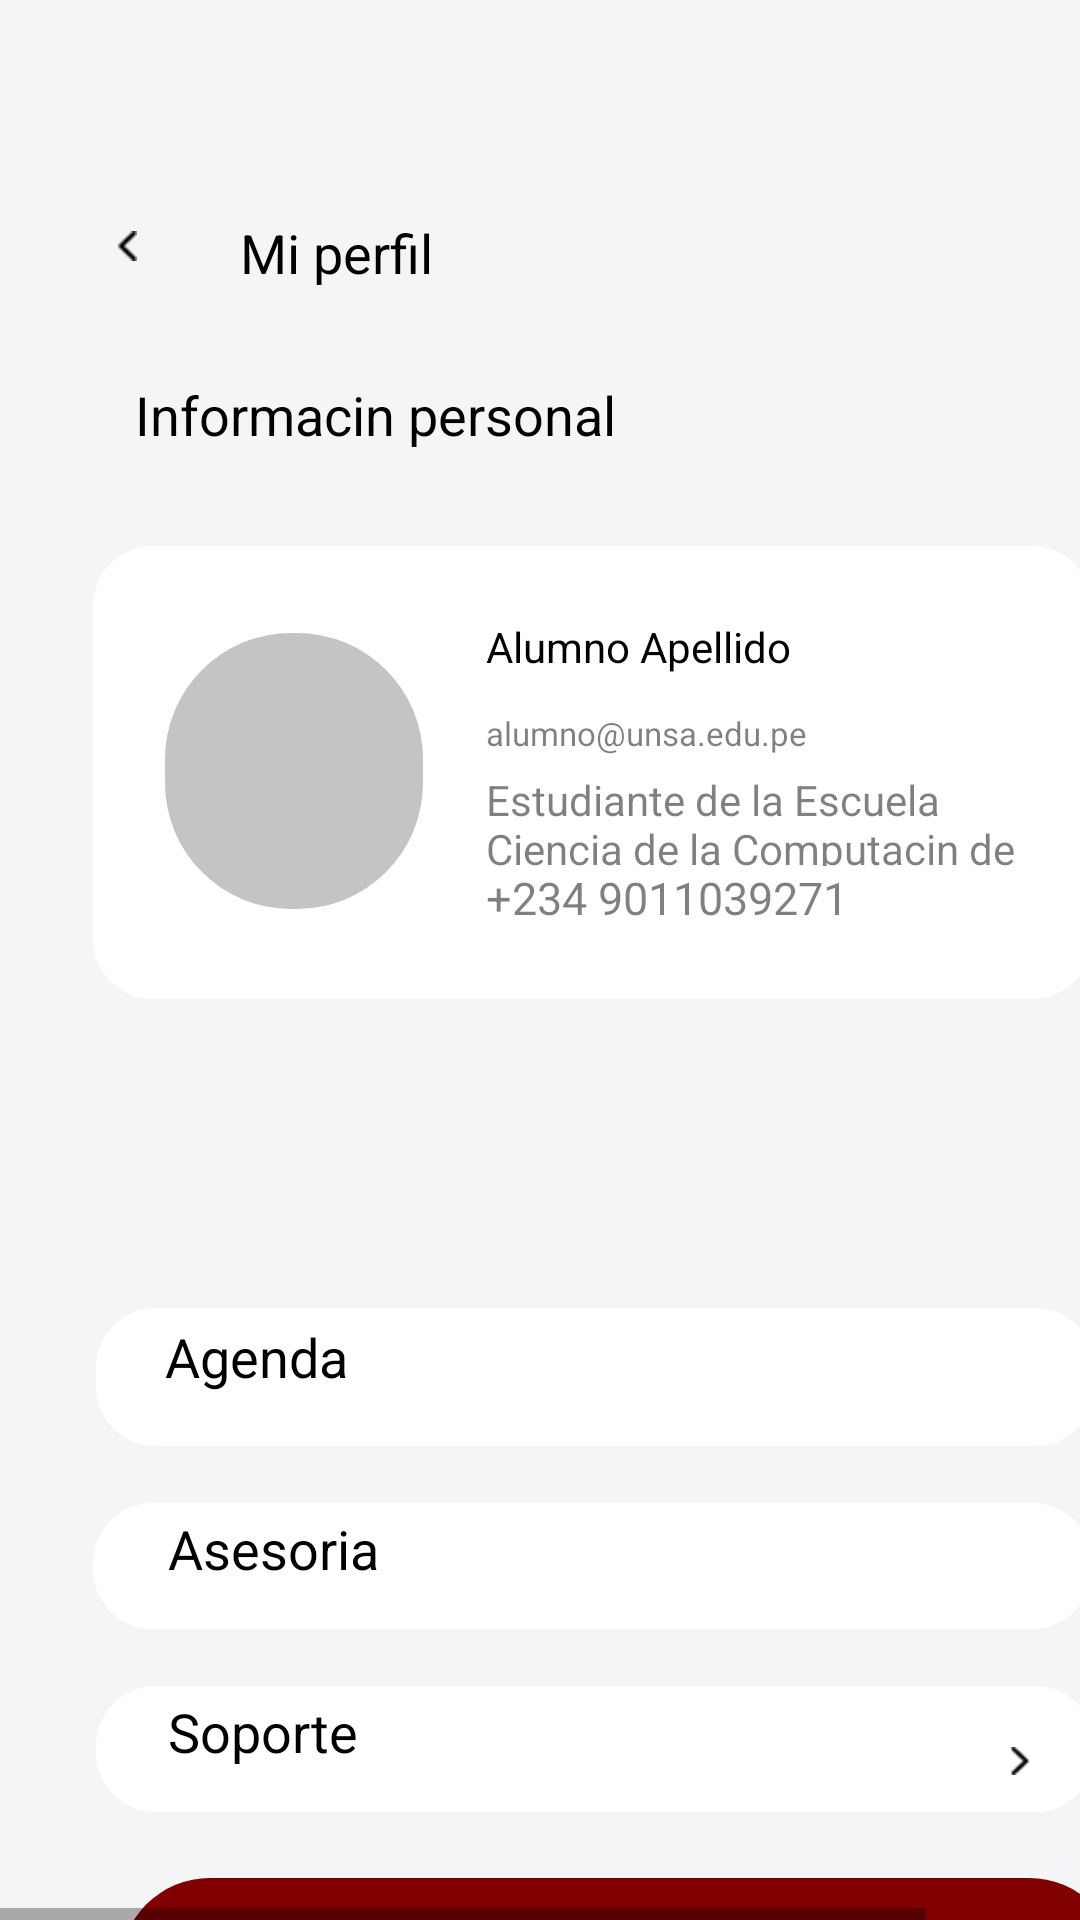

Produce the Android XML layout that renders to this screen, including the resource entries it uses.
<!-- AndroidManifest.xml: application theme AppTheme -->
<!-- res/layout/iphone_11_pro_max___28.xml -->
<HorizontalScrollView xmlns:android="http://schemas.android.com/apk/res/android" xmlns:tools="http://schemas.android.com/tools"
	android:layout_width="match_parent" android:layout_height="wrap_content" >
	
	<ScrollView android:id="@+id/iphone_11_pro_max___28" 
		android:layout_width="wrap_content" 
		android:layout_height="match_parent" >

		<RelativeLayout android:id="@+id/content_container" 
			android:layout_width="wrap_content" 
			android:layout_height="wrap_content" >



			<RelativeLayout android:id="@+id/page_iphone_11_pro_max___28_ek1"
				android:layout_marginTop="0dp"
				android:layout_marginStart="0dp"
				android:layout_width="wrap_content"
				android:layout_height="wrap_content"
				>

				<View
					android:id="@+id/_bg__iphone_11_pro_max___28_ek2"
					android:layout_width="420dp"
					android:layout_height="740dp"
					android:layout_marginStart="0dp"
					android:layout_marginTop="0dp"
					android:background="@drawable/_bg__iphone_11_pro_max___28_ek2_shape" />

				<TextView android:id="@+id/mi_perfil"
					android:fontFamily="Allerta"
					android:textSize="18sp"
					android:textColor="@color/ingresar_color"
					android:layout_marginLeft="80dp"
					android:layout_marginTop="72dp"
					android:layout_width="92dp"
					android:layout_height="36dp"
					android:text="@string/mi_perfil_string"
					 />

				<View android:id="@+id/rectangle_2_ek1"
					android:background="@drawable/rectangle_2_ek1_shape"
					 android:layout_marginStart="40dp"
					android:layout_marginTop="626dp"
					android:layout_width="333dp"
					android:layout_height="69dp" />

				<TextView android:id="@+id/salir_de_la_sesi_n"
					android:fontFamily="Allerta"
					android:layout_gravity="center_horizontal|center"
					android:gravity="center"
					android:textSize="17sp"
					android:textColor="@color/rectangle_3_color"
					android:layout_marginLeft="36dp"
					android:layout_marginTop="646dp"
					android:layout_width="347dp"
					android:layout_height="33.5dp"
					android:text="@string/salir_de_la_sesi_n_string"
					 />


				<RelativeLayout android:id="@+id/chevron_left_ek2"
					android:layout_marginTop="70dp"
					android:layout_marginStart="30dp"
					android:layout_width="wrap_content"
					android:layout_height="wrap_content"
					>

					<ImageView android:id="@+id/vector_ek5"
						android:src="@drawable/vector_ek5"
						android:contentDescription="vector_ek5"
						 android:layout_marginStart="9.38dp"
						android:layout_marginTop="6dp"
						android:layout_width="6.25dp"
						android:layout_height="12dp" />

				</RelativeLayout>

				<TextView android:id="@+id/informaci_n_personal"
					android:fontFamily="Allerta"
					android:textSize="18sp"
					android:textColor="@color/ingresar_color"
					android:layout_marginLeft="45dp"
					android:layout_marginTop="126dp"
					android:layout_width="212dp"
					android:layout_height="36dp"
					android:text="@string/informaci_n_personal_string"
					 />

				<View android:id="@+id/rectangle_10_ek2"
					android:background="@drawable/rectangle_10_ek2_shape"
					 android:layout_marginStart="31dp"
					android:layout_marginTop="182dp"
					android:layout_width="333dp"
					android:layout_height="151dp" />

				<TextView android:id="@+id/alumno_apellido_ek1"
					android:fontFamily="Allerta"
					android:textSize="14sp"
					android:textColor="@color/ingresar_color"
					android:layout_marginLeft="162dp"
					android:layout_marginTop="206dp"
					android:layout_width="170dp"
					android:layout_height="30dp"
					android:text="@string/alumno_apellido_ek1_string"
					 />

				<TextView android:id="@+id/alumno_unsa_edu_pe_ek1"
					android:fontFamily="ABeeZee"
					android:alpha="0.5"
					 android:textSize="11sp"
					android:textColor="@color/ingresar_color"
					android:layout_marginLeft="162dp"
					android:layout_marginTop="237dp"
					android:layout_width="187dp"
					android:layout_height="20dp"
					android:text="@string/alumno_unsa_edu_pe_ek1_string"
					 />

				<TextView android:id="@+id/estudiante_de_la_escuela_ciencia_de_la_computaci_n_de_produccion_y_servicios_ek1"
					android:fontFamily="Mulish"
					android:alpha="0.5"
					 android:textColor="@color/ingresar_color"
					android:layout_marginLeft="162dp"
					android:layout_marginTop="257dp"
					android:layout_width="186dp"
					android:layout_height="31.5dp"
					android:text="@string/estudiante_de_la_escuela_ciencia_de_la_computaci_n_de_produccion_y_servicios_ek1_string"
					 />

				<TextView android:id="@+id/__234_9011039271"
					android:fontFamily="ABeeZee"
					android:alpha="0.5"
					 android:textSize="15sp"
					android:textColor="@color/ingresar_color"
					android:layout_marginLeft="162dp"
					android:layout_marginTop="289dp"
					android:layout_width="156dp"
					android:layout_height="31.5dp"
					android:text="@string/__234_9011039271_string"
					 />

				<View
					android:id="@+id/rectangle_10_ek3"
					android:layout_width="333dp"
					android:layout_height="46dp"
					android:layout_marginStart="32dp"
					android:layout_marginTop="436dp"
					android:background="@drawable/rectangle_10_ek3_shape" />


				<TextView
					android:id="@+id/agenda"
					android:layout_width="173dp"
					android:layout_height="36dp"
					android:layout_marginLeft="55dp"
					android:layout_marginTop="440dp"
					android:fontFamily="Allerta"
					android:text="@string/agenda_string"
					android:textColor="@color/ingresar_color"
					android:textSize="18sp" />

				<RelativeLayout android:id="@+id/chevron_left_ek3"
					android:layout_marginTop="450dp"
					android:layout_marginStart="325dp"
					android:layout_width="wrap_content"
					android:layout_height="wrap_content"
					>

					<ImageView
						android:id="@+id/vector_ek6"
						android:layout_width="6.5dp"
						android:layout_height="12dp"
						android:layout_marginStart="9.75dp"
						android:layout_marginTop="6dp"
						android:contentDescription="vector_ek6"
						android:src="@drawable/vector_ek6" />

				</RelativeLayout>






				<View android:id="@+id/rectangle_10_ek5"
					android:background="@drawable/rectangle_10_ek5_shape"
					 android:layout_marginStart="31dp"
					android:layout_marginTop="501dp"
					android:layout_width="333dp"
					android:layout_height="42dp" />

				<TextView
					android:id="@+id/asesoria"
					android:layout_width="173dp"
					android:layout_height="36dp"
					android:layout_marginLeft="56dp"
					android:layout_marginTop="504dp"
					android:fontFamily="Allerta"
					android:text="@string/asesoria_string"
					android:textColor="@color/ingresar_color"
					android:textSize="18sp" />


				<RelativeLayout android:id="@+id/chevron_left_ek5"
					android:layout_marginTop="510dp"
					android:layout_marginStart="327dp"
					android:layout_width="wrap_content"
					android:layout_height="wrap_content"
					>

					<ImageView android:id="@+id/vector_ek8"
						android:src="@drawable/vector_ek8"
						android:contentDescription="vector_ek8"
						 android:layout_marginStart="9.75dp"
						android:layout_marginTop="6dp"
						android:layout_width="6.5dp"
						android:layout_height="12dp" />

				</RelativeLayout>

				<View android:id="@+id/rectangle_10_ek6"
					android:background="@drawable/rectangle_10_ek6_shape"
					 android:layout_marginStart="32dp"
					android:layout_marginTop="562dp"
					android:layout_width="333dp"
					android:layout_height="42dp" />

				<TextView
					android:id="@+id/soporte"
					android:layout_width="173dp"
					android:layout_height="36dp"
					android:layout_marginLeft="56dp"
					android:layout_marginTop="565dp" android:fontFamily="Allerta"
					android:text="@string/soporte_string"
					android:textColor="@color/ingresar_color"
					android:textSize="18sp" />


				<RelativeLayout android:id="@+id/chevron_left_ek6"
					android:layout_marginTop="575dp"
					android:layout_marginStart="327dp"
					android:layout_width="wrap_content"
					android:layout_height="wrap_content"
					>

					<ImageView android:id="@+id/vector_ek9"
						android:src="@drawable/vector_ek9"
						android:contentDescription="vector_ek9"
						 android:layout_marginStart="9.75dp"
						android:layout_marginTop="6dp"
						android:layout_width="6.5dp"
						android:layout_height="12dp" />

				</RelativeLayout>

				<View android:id="@+id/rectangle_15_ek1"
					android:background="@drawable/rectangle_15_ek1_shape"
					 android:layout_marginStart="55dp"
					android:layout_marginTop="211dp"
					android:layout_width="86dp"
					android:layout_height="92dp" />


			</RelativeLayout>








		</RelativeLayout>

	</ScrollView>
</HorizontalScrollView>
<!-- resources referenced by this layout -->
<resources>
  <color name="ingresar_color">#000000</color>
  <color name="rectangle_3_color">#FFFFFF</color>
  <!-- drawable _bg__iphone_11_pro_max___28_ek2_shape (drawable-nodpi) -->
  <?xml version="1.0" encoding="utf-8"?>
  <shape xmlns:android="http://schemas.android.com/apk/res/android"
  	android:shape="rectangle" >
  	<solid android:color="@color/_bg__iphone_11_pro_max___25_ek2_color" />
  </shape>
  <!-- drawable rectangle_10_ek2_shape (drawable-nodpi) -->
  <?xml version="1.0" encoding="utf-8"?>
  <shape xmlns:android="http://schemas.android.com/apk/res/android"
  	android:shape="rectangle" >
  	<corners android:radius="20dp" />
  	<solid android:color="@color/rectangle_3_color" />
  </shape>
  <!-- drawable rectangle_10_ek3_shape (drawable-nodpi) -->
  <?xml version="1.0" encoding="utf-8"?>
  <shape xmlns:android="http://schemas.android.com/apk/res/android"
  	android:shape="rectangle" >
  	<corners android:radius="20dp" />
  	<solid android:color="@color/rectangle_3_color" />
  </shape>
  <!-- drawable rectangle_10_ek5_shape (drawable-nodpi) -->
  <?xml version="1.0" encoding="utf-8"?>
  <shape xmlns:android="http://schemas.android.com/apk/res/android"
  	android:shape="rectangle" >
  	<corners android:radius="20dp" />
  	<solid android:color="@color/rectangle_3_color" />
  </shape>
  <!-- drawable rectangle_10_ek6_shape (drawable-nodpi) -->
  <?xml version="1.0" encoding="utf-8"?>
  <shape xmlns:android="http://schemas.android.com/apk/res/android"
  	android:shape="rectangle" >
  	<corners android:radius="20dp" />
  	<solid android:color="@color/rectangle_3_color" />
  </shape>
  <!-- drawable rectangle_15_ek1_shape (drawable-nodpi) -->
  <?xml version="1.0" encoding="utf-8"?>
  <shape xmlns:android="http://schemas.android.com/apk/res/android"
  	android:shape="rectangle" >
  	<corners android:radius="42dp" />
  	<solid android:color="@color/rectangle_12_ek2_color" />
  </shape>
  <!-- drawable rectangle_2_ek1_shape (drawable-nodpi) -->
  <?xml version="1.0" encoding="utf-8"?>
  <shape xmlns:android="http://schemas.android.com/apk/res/android"
  	android:shape="rectangle" >
  	<corners android:radius="30dp" />
  	<solid android:color="@color/_rectangle_12_color" />
  </shape>
  <!-- drawable vector_ek5: png bitmap (drawable, 207 bytes) -->
  <!-- drawable vector_ek9: png bitmap (drawable, 212 bytes) -->
  <string name="__234_9011039271_string">+234 9011039271</string>
  <string name="agenda_string">Agenda</string>
  <string name="alumno_apellido_ek1_string">Alumno Apellido</string>
  <string name="alumno_unsa_edu_pe_ek1_string">alumno@unsa.edu.pe</string>
  <string name="asesoria_string">Asesoria </string>
  <string name="estudiante_de_la_escuela_ciencia_de_la_computaci_n_de_produccion_y_servicios_ek1_string">Estudiante de la Escuela Ciencia de la Computacin de Produccion y Servicios</string>
  <string name="informaci_n_personal_string">Informacin personal</string>
  <string name="mi_perfil_string">Mi perfil</string>
  <string name="salir_de_la_sesi_n_string">Salir de la Sesin</string>
  <string name="soporte_string">Soporte</string>
  <style name="AppTheme" parent="Theme.AppCompat.Light.DarkActionBar">
  		<item name="colorPrimary">@color/colorPrimary</item>
  		<item name="colorPrimaryDark">@color/colorPrimaryDark</item>
  		<item name="colorAccent">@color/colorAccent</item>
  	</style>
  <color name="_bg__iphone_11_pro_max___25_ek2_color">#F5F5F8</color>
  <color name="rectangle_12_ek2_color">#C4C4C4</color>
  <color name="_rectangle_12_color">#800000</color>
  <color name="colorPrimary">#008577</color>
  <color name="colorPrimaryDark">#00574B</color>
  <color name="colorAccent">#D81B60</color>
</resources>
